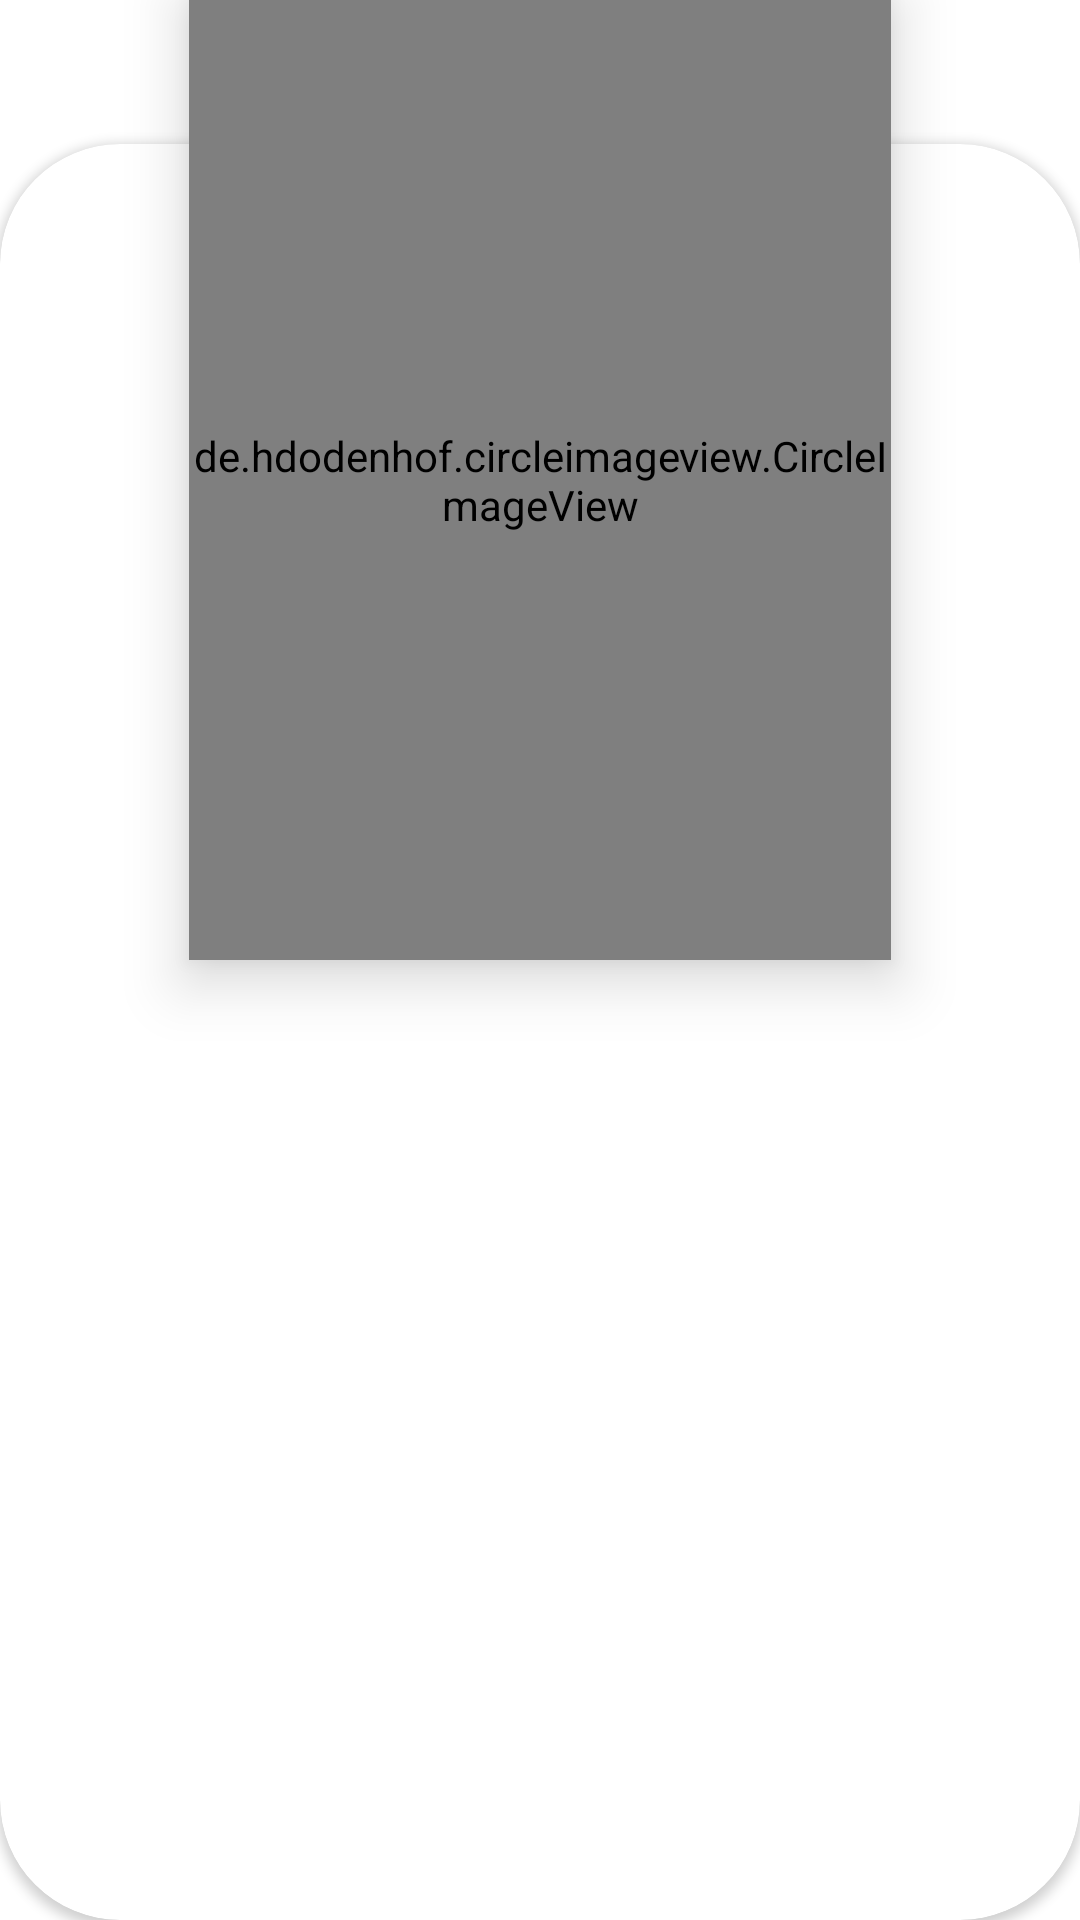

Produce the Android XML layout that renders to this screen, including the resource entries it uses.
<!-- AndroidManifest.xml: application theme Theme.HungryWolfs -->
<!-- res/layout/meal_item_view.xml -->
<?xml version="1.0" encoding="utf-8"?>
<layout xmlns:android="http://schemas.android.com/apk/res/android"
    xmlns:app="http://schemas.android.com/apk/res-auto"
    xmlns:tools="http://schemas.android.com/tools">

    <data>

        <variable
            name="viewModel"
            type="com.example.hungrywolfs.model.DetailsViewModel" />
    </data>

    <androidx.constraintlayout.widget.ConstraintLayout
        android:id="@+id/constraint_layout_meal_item"
        android:layout_width="@dimen/width_meal_item_view_layout"
        android:layout_height="@dimen/height_meal_item_view_layout"
        android:clipToPadding="false">

        <de.hdodenhof.circleimageview.CircleImageView
            android:id="@+id/meal_image"
            android:layout_width="0dp"
            android:layout_height="0dp"
            android:layout_gravity="center_horizontal"
            android:layout_marginBottom="@dimen/margin_bottom_meal_item_view_circle_image"
            android:elevation="@dimen/elevation_meal_item_circle_image_view"
            android:src="@drawable/ic_launcher_background"
            app:layout_constraintEnd_toEndOf="parent"
            app:layout_constraintHeight_percent="0.5"
            app:layout_constraintStart_toStartOf="parent"
            app:layout_constraintTop_toTopOf="parent"
            app:layout_constraintWidth_percent="0.65" />

        <androidx.cardview.widget.CardView
            android:layout_width="match_parent"
            android:layout_height="match_parent"
            android:layout_marginTop="@dimen/margin_top_meal_item_view_card"
            android:backgroundTint="@color/white"
            android:elevation="@dimen/elevation_meal_item_card_view"
            android:paddingTop="@dimen/padding_top_meal_item_view_card"
            app:cardCornerRadius="@dimen/card_corner_radius_card_view"
            app:layout_constraintEnd_toEndOf="parent"
            app:layout_constraintStart_toStartOf="parent"
            app:layout_constraintTop_toTopOf="parent">

            <TextView
                android:id="@+id/meal_name"
                android:layout_width="match_parent"
                android:layout_height="wrap_content"
                android:layout_gravity="top"
                android:layout_marginTop="@dimen/margin_top_meal_item_view_text"
                android:ellipsize="end"
                android:fontFamily="@font/sf_pro_rounded"
                android:gravity="center_horizontal"
                android:maxLines="3"
                android:paddingLeft="@dimen/padding_meal_item_view_text"
                android:paddingRight="@dimen/padding_meal_item_view_text"
                android:paddingBottom="@dimen/padding_meal_item_view_text"
                android:textColor="@color/black"
                android:textSize="@dimen/textsize_meal_item_view_text"
                tools:text="@string/meal_name" />
        </androidx.cardview.widget.CardView>
    </androidx.constraintlayout.widget.ConstraintLayout>
</layout>
<!-- resources referenced by this layout -->
<resources>
  <color name="black">#FF000000</color>
  <color name="white">#FFFFFFFF</color>
  <dimen name="card_corner_radius_card_view">40dp</dimen>
  <dimen name="elevation_meal_item_card_view">4dp</dimen>
  <dimen name="elevation_meal_item_circle_image_view">12dp</dimen>
  <dimen name="height_meal_item_view_layout">260dp</dimen>
  <dimen name="margin_bottom_meal_item_view_circle_image">20dp</dimen>
  <dimen name="margin_top_meal_item_view_card">48dp</dimen>
  <dimen name="margin_top_meal_item_view_text">100dp</dimen>
  <dimen name="padding_meal_item_view_text">20dp</dimen>
  <dimen name="padding_top_meal_item_view_card">40dp</dimen>
  <dimen name="textsize_meal_item_view_text">20sp</dimen>
  <dimen name="width_meal_item_view_layout">192dp</dimen>
  <string name="meal_name">Veggie tomato mix</string>
  <style name="Theme.HungryWolfs" parent="Theme.MaterialComponents.DayNight.NoActionBar">
          
          <item name="colorPrimary">@color/orange</item>
          <item name="colorPrimaryVariant">@color/white_gray</item>
          <item name="colorOnPrimary">@color/white</item>
          
          <item name="colorSecondary">@color/splash_background</item>
          <item name="colorSecondaryVariant">@color/dark_gray</item>
          <item name="colorOnSecondary">@color/dark_gray</item>
          
          <item name="android:statusBarColor" tools:targetApi="l">?attr/colorPrimaryVariant</item>
          
      </style>
  <color name="orange">#FFFA4A0C</color>
  <color name="white_gray">#FFE5E5E5</color>
  <color name="splash_background">#FFFF4B3A</color>
  <color name="dark_gray">#FFADADAF</color>
</resources>
